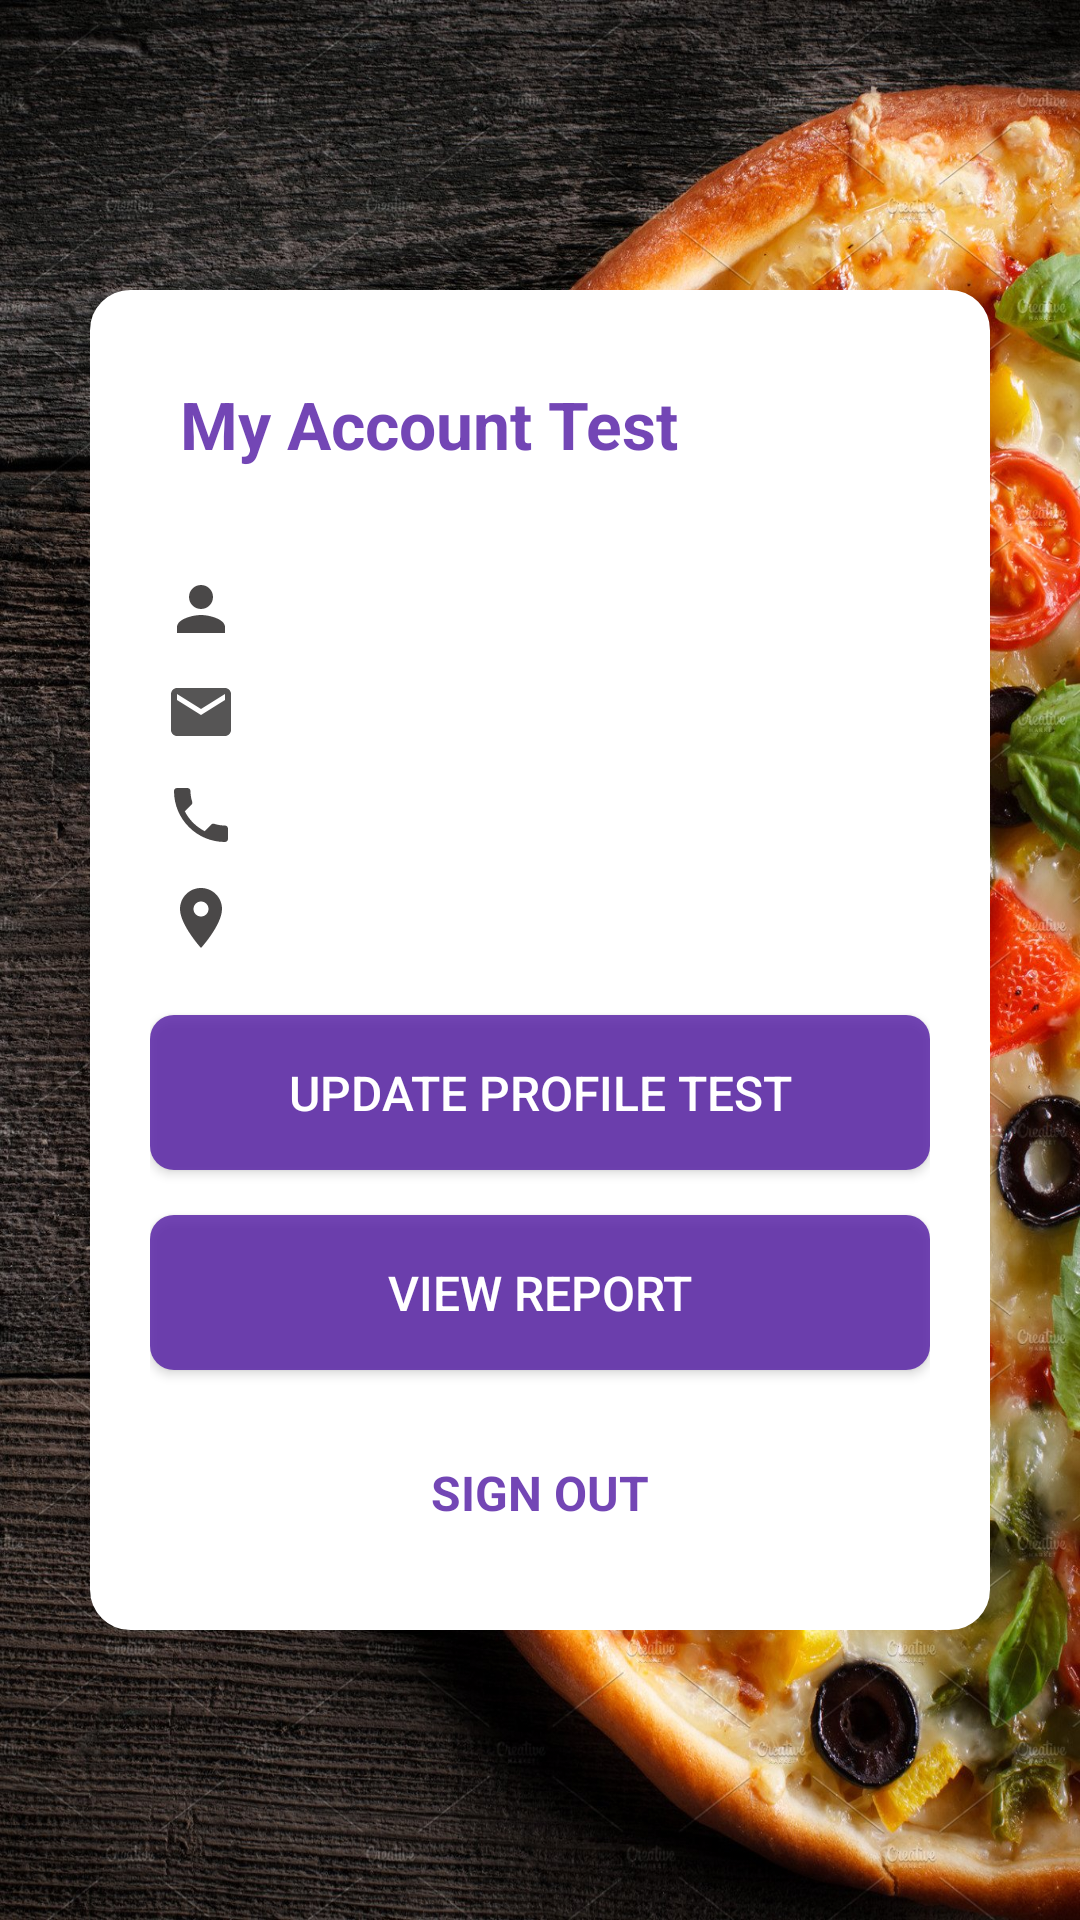

Android layout source for this screen:
<!-- AndroidManifest.xml: application theme Theme.Foodie -->
<!-- res/layout/fragment_cust__profile.xml -->
<?xml version="1.0" encoding="utf-8"?>
<androidx.constraintlayout.widget.ConstraintLayout xmlns:android="http://schemas.android.com/apk/res/android"
xmlns:tools="http://schemas.android.com/tools"
android:layout_width="match_parent"
android:layout_height="match_parent"
android:background="@drawable/bckgnd2"
xmlns:app="http://schemas.android.com/apk/res-auto"
tools:context=".Cust_Profile">


<LinearLayout

    android:orientation="vertical"
    android:layout_width="300dp"
    android:layout_height="wrap_content"
    app:layout_constraintBottom_toBottomOf="parent"
    app:layout_constraintTop_toTopOf="parent"
    app:layout_constraintLeft_toLeftOf="parent"
    android:background="@drawable/background_color"
    app:layout_constraintRight_toRightOf="parent"
    android:padding="20dp"
    android:gravity="center">

    <TextView

        android:layout_width="match_parent"
        android:layout_height="wrap_content"
        android:layout_marginBottom="20dp"
        android:padding="10dp"
        android:text="My Account Test"
        android:textColor="#D35620A5"
        android:textSize="22sp"
        android:textStyle="bold" />

    <TextView
        android:id="@+id/fullname_profile"
        android:layout_width="match_parent"
        android:layout_height="wrap_content"
        android:drawableLeft="@drawable/ic_baseline_person_gray"
        android:drawablePadding="5dp"
        android:textSize="18sp"
        android:padding="5dp"
        />
    <TextView
        android:id="@+id/email_profile"
        android:layout_width="match_parent"
        android:layout_height="wrap_content"
        android:drawableLeft="@drawable/ic_baseline_email_gray"
        android:textSize="18sp"
        android:drawablePadding="5dp"
        android:padding="5dp"
        />
    <TextView
        android:id="@+id/mobile_profile"
        android:layout_width="match_parent"
        android:layout_height="wrap_content"
        android:drawableLeft="@drawable/ic_baseline_local_phone_gray"
        android:textSize="18sp"
        android:drawablePadding="5dp"
        android:padding="5dp"
        />

    
    <TextView
        android:id="@+id/location_profile"
        android:layout_width="match_parent"
        android:layout_height="wrap_content"
        android:drawableLeft="@drawable/ic_baseline_location_on_gray"
        android:padding="5dp"
        android:drawablePadding="5dp"
        android:textSize="18sp" />

    <LinearLayout
        android:layout_width="match_parent"
        android:layout_height="wrap_content"
        android:layout_gravity="center"
        android:gravity="center"
        android:orientation="vertical">

        <Button
            android:id="@+id/update_btn"
            android:layout_width="match_parent"
            android:layout_height="wrap_content"
            android:layout_gravity="center"
            android:layout_marginTop="15dp"
            android:background="@drawable/purplebutton"
            android:gravity="center"
            android:padding="15dp"
            android:text="Update Profile Test"
            android:textColor="#FFFFFF"
            android:textSize="16sp" />
        <Button
            android:id="@+id/view_report"
            android:layout_width="match_parent"
            android:layout_height="wrap_content"
            android:layout_gravity="center"
            android:layout_marginTop="15dp"
            android:background="@drawable/purplebutton"
            android:gravity="center"
            android:padding="15dp"
            android:text="View Report"
            android:textColor="#FFFFFF"
            android:textSize="16sp" />

        <TextView
            android:id="@+id/signOut_Btn"
            android:layout_width="match_parent"
            android:layout_height="wrap_content"
            android:layout_gravity="center"
            android:layout_marginTop="15dp"
            android:gravity="center"
            android:padding="15dp"
            android:text="Sign Out"
            android:textColor="#D35620A5"
            android:textAllCaps="true"
            android:textStyle="bold"
            android:textSize="16sp" />
    </LinearLayout>


</LinearLayout>



</androidx.constraintlayout.widget.ConstraintLayout>
<!-- resources referenced by this layout -->
<resources>
  <!-- drawable background_color (drawable) -->
  <?xml version="1.0" encoding="utf-8"?>
  <shape xmlns:android="http://schemas.android.com/apk/res/android">
    <solid android:color="@color/white"/>
      <stroke
          android:width="3dp"
          android:color="@color/white"/>
      <corners android:radius="12dp"/>
  
  </shape>
  <!-- drawable bckgnd2: png bitmap (drawable-v24, 743633 bytes) -->
  <!-- drawable ic_baseline_email_gray (drawable) -->
  <vector android:height="24dp" android:tint="#565555"
      android:viewportHeight="24" android:viewportWidth="24"
      android:width="24dp" xmlns:android="http://schemas.android.com/apk/res/android">
      <path android:fillColor="@android:color/white" android:pathData="M20,4L4,4c-1.1,0 -1.99,0.9 -1.99,2L2,18c0,1.1 0.9,2 2,2h16c1.1,0 2,-0.9 2,-2L22,6c0,-1.1 -0.9,-2 -2,-2zM20,8l-8,5 -8,-5L4,6l8,5 8,-5v2z"/>
  </vector>
  <!-- drawable ic_baseline_local_phone_gray (drawable) -->
  <vector android:height="24dp" android:tint="#4A4848"
      android:viewportHeight="24" android:viewportWidth="24"
      android:width="24dp" xmlns:android="http://schemas.android.com/apk/res/android">
      <path android:fillColor="@android:color/white" android:pathData="M6.62,10.79c1.44,2.83 3.76,5.14 6.59,6.59l2.2,-2.2c0.27,-0.27 0.67,-0.36 1.02,-0.24 1.12,0.37 2.33,0.57 3.57,0.57 0.55,0 1,0.45 1,1V20c0,0.55 -0.45,1 -1,1 -9.39,0 -17,-7.61 -17,-17 0,-0.55 0.45,-1 1,-1h3.5c0.55,0 1,0.45 1,1 0,1.25 0.2,2.45 0.57,3.57 0.11,0.35 0.03,0.74 -0.25,1.02l-2.2,2.2z"/>
  </vector>
  <!-- drawable ic_baseline_location_on_gray (drawable) -->
  <vector android:height="24dp" android:tint="#4A4848"
      android:viewportHeight="24" android:viewportWidth="24"
      android:width="24dp" xmlns:android="http://schemas.android.com/apk/res/android">
      <path android:fillColor="@android:color/white" android:pathData="M12,2C8.13,2 5,5.13 5,9c0,5.25 7,13 7,13s7,-7.75 7,-13c0,-3.87 -3.13,-7 -7,-7zM12,11.5c-1.38,0 -2.5,-1.12 -2.5,-2.5s1.12,-2.5 2.5,-2.5 2.5,1.12 2.5,2.5 -1.12,2.5 -2.5,2.5z"/>
  </vector>
  <!-- drawable ic_baseline_person_gray (drawable) -->
  <vector android:height="24dp" android:tint="#4A4848"
      android:viewportHeight="24" android:viewportWidth="24"
      android:width="24dp" xmlns:android="http://schemas.android.com/apk/res/android">
      <path android:fillColor="@android:color/white" android:pathData="M12,12c2.21,0 4,-1.79 4,-4s-1.79,-4 -4,-4 -4,1.79 -4,4 1.79,4 4,4zM12,14c-2.67,0 -8,1.34 -8,4v2h16v-2c0,-2.66 -5.33,-4 -8,-4z"/>
  </vector>
  <!-- drawable purplebutton (drawable) -->
  <?xml version="1.0" encoding="utf-8"?>
  <shape xmlns:android="http://schemas.android.com/apk/res/android">
      <solid android:color ="#D35620A5"/>
      <corners android:radius="8dp"/>
  </shape>
  <style name="Theme.Foodie" parent="Theme.AppCompat.Light.DarkActionBar">
          
          <item name="colorPrimary">@color/purple_500</item>
          <item name="colorPrimaryVariant">@color/purple_700</item>
          <item name="colorOnPrimary">@color/white</item>
          
          <item name="colorSecondary">@color/teal_200</item>
          <item name="colorSecondaryVariant">@color/teal_700</item>
          <item name="colorOnSecondary">@color/black</item>
          
          <item name="android:statusBarColor" tools:targetApi="l">?attr/colorPrimaryVariant</item>
          
      </style>
  <color name="white">#FFFFFFFF</color>
  <color name="purple_500">#FF6200EE</color>
  <color name="purple_700">#FF3700B3</color>
  <color name="teal_200">#FF03DAC5</color>
  <color name="teal_700">#FF018786</color>
  <color name="black">#FF000000</color>
</resources>
